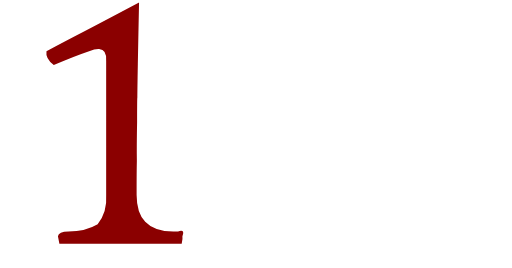
t = 0.00 s
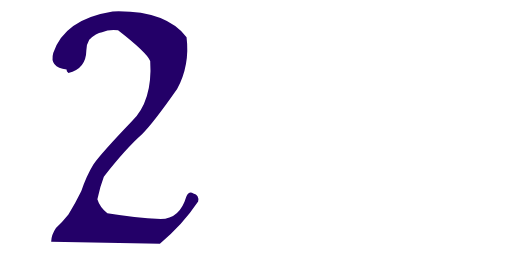
t = 0.75 s
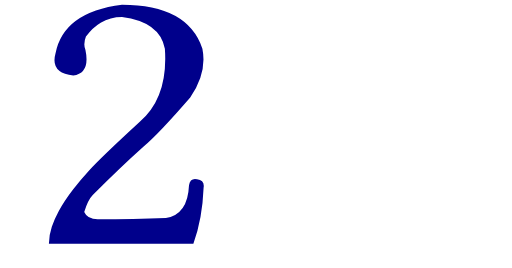
t = 1.25 s
t = 2.00 s: frame unchanged from t = 1.25 s, image omitted
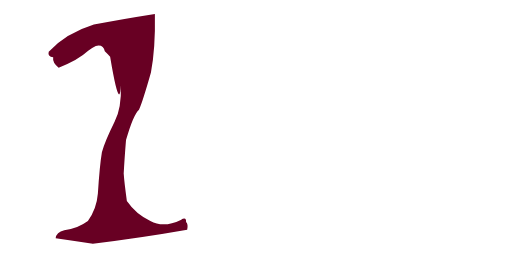
t = 2.75 s
t = 3.25 s: frame unchanged from t = 0.00 s, image omitted

The animated SVG that drew these frames (rendered in a browser with its animation timeline set to each time). Animation: 2 SMIL elements (animate=2); one cycle of 4.00 s, repeats indefinitely.

<svg viewBox="0 0 210 110" width="560" height="250" xmlns="http://www.w3.org/2000/svg">

  <path>
   <animate attributeName="d" dur="4s" repeatCount="indefinite" begin="0s" values="M 19 21 Q 18.5 24 22 26.7 Q 30 23.2 36.5 21 Q 38.992 20.003 40.601 20.11 Q 43.834 20.326 43.5 25 Q 43.5 26.98 43.5 28.784 Q 43.5 58.869 43.5 40 Q 43.5 46 43.5 50 Q 43.5 56 43.5 60 Q 43.5 66 43.5 80 Q 44 87 40 92 Q 35 95 28 95 Q 24 95 23.7 97 Q 24 98.5 24.3 100 Q 50 100 74.5 100 Q 75 98 74.8 97 Q 76 94 73 95 Q 63.744 95.544 59.528 91.05 Q 56 87.289 56 80 Q 56 70 56.1 66 Q 56 60 56.2 50 Q 56.2 40 56.3 40 Q 56.3 37.318 56.501 26.293 Q 56.675 16.764 57 1 Q 40 10 34.6 12.8 Q 27.4 16.5 19 21 Q 19 21 19 21;

M 30 31 Q 30 31 30 31 Q 37 30 35 20.5 Q 34 18 35.2 15 Q 37.889 11.291 41.266 9.301 Q 45.173 7 50 7 Q 65.5 9 67.6 20 Q 69 40 57.3 50 Q 41 65 36.5 70 Q 32.783 74.055 29.904 77.805 Q 26.301 82.497 24.009 86.712 Q 22.185 90.066 21.191 93.118 Q 20 96.776 20 100 Q 50 100 79.3 100 Q 83 90 83.5 77 Q 84 74 80.8 73.6 Q 78 73 77.5 76 Q 77 88 68 89.5 Q 55 90 40 90 Q 35.8 90 34.5 87 Q 36 82 38 80 Q 50 68 59 60 Q 65 55 78 40 Q 85 30 83 20 Q 77 2 50 2 Q 26 5 22.7 22 Q 20.5 30 30 31;

                   M 30 31 Q 30 31 30 31 Q 37 30 35 20.5 Q 34 18 35.2 15 Q 37.889 11.291 41.266 9.301 Q 45.173 7 50 7 Q 65.5 9 67.6 20 Q 69 40 57.3 50 Q 41 65 36.5 70 Q 32.783 74.055 29.904 77.805 Q 26.301 82.497 24.009 86.712 Q 22.185 90.066 21.191 93.118 Q 20 96.776 20 100 Q 50 100 79.3 100 Q 83 90 83.5 77 Q 84 74 80.8 73.6 Q 78 73 77.5 76 Q 77 88 68 89.5 Q 55 90 40 90 Q 35.8 90 34.5 87 Q 36 82 38 80 Q 50 68 59 60 Q 65 55 78 40 Q 85 30 83 20 Q 77 2 50 2 Q 26 5 22.7 22 Q 20.5 30 30 31;

         M 19 21 Q 18.5 24 22 26.7 Q 30 23.2 36.5 21 Q 38.992 20.003 40.601 20.11 Q 43.834 20.326 43.5 25 Q 43.5 26.98 43.5 28.784 Q 43.5 58.869 43.5 40 Q 43.5 46 43.5 50 Q 43.5 56 43.5 60 Q 43.5 66 43.5 80 Q 44 87 40 92 Q 35 95 28 95 Q 24 95 23.7 97 Q 24 98.5 24.3 100 Q 50 100 74.5 100 Q 75 98 74.8 97 Q 76 94 73 95 Q 63.744 95.544 59.528 91.05 Q 56 87.289 56 80 Q 56 70 56.1 66 Q 56 60 56.2 50 Q 56.2 40 56.3 40 Q 56.3 37.318 56.501 26.293 Q 56.675 16.764 57 1 Q 40 10 34.6 12.8 Q 27.4 16.5 19 21 Q 19 21 19 21;

                    M 19 21 Q 18.5 24 22 26.7 Q 30 23.2 36.5 21 Q 38.992 20.003 40.601 20.11 Q 43.834 20.326 43.5 25 Q 43.5 26.98 43.5 28.784 Q 43.5 58.869 43.5 40 Q 43.5 46 43.5 50 Q 43.5 56 43.5 60 Q 43.5 66 43.5 80 Q 44 87 40 92 Q 35 95 28 95 Q 24 95 23.7 97 Q 24 98.5 24.3 100 Q 50 100 74.5 100 Q 75 98 74.8 97 Q 76 94 73 95 Q 63.744 95.544 59.528 91.05 Q 56 87.289 56 80 Q 56 70 56.1 66 Q 56 60 56.2 50 Q 56.2 40 56.3 40 Q 56.3 37.318 56.501 26.293 Q 56.675 16.764 57 1 Q 40 10 34.6 12.8 Q 27.4 16.5 19 21 Q 19 21 19 21"></animate>


    <animate attributeName="fill" dur="4s" repeatCount="indefinite" begin="0s" values="darkred; darkblue; darkblue; darkred; darkred;"></animate>


</path></svg>
